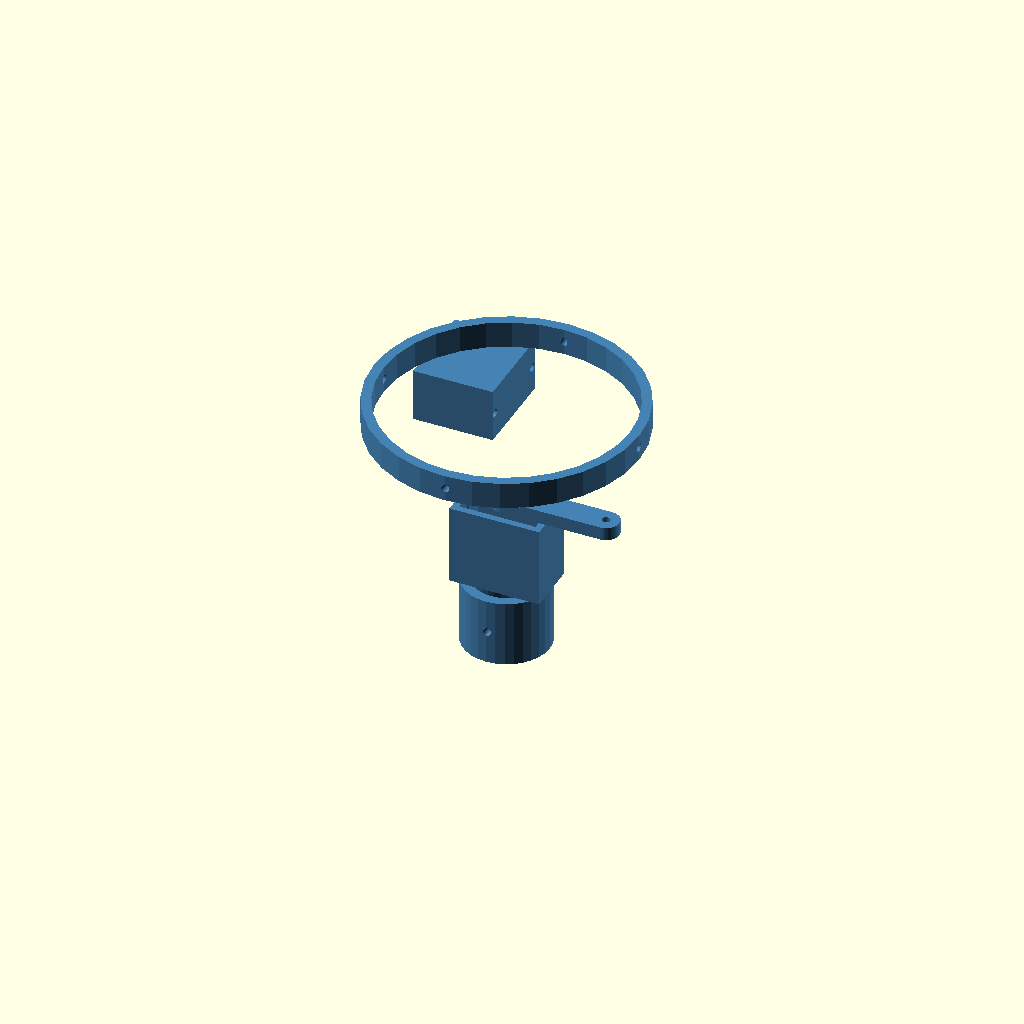
Cell 1: the model at its default parameters.
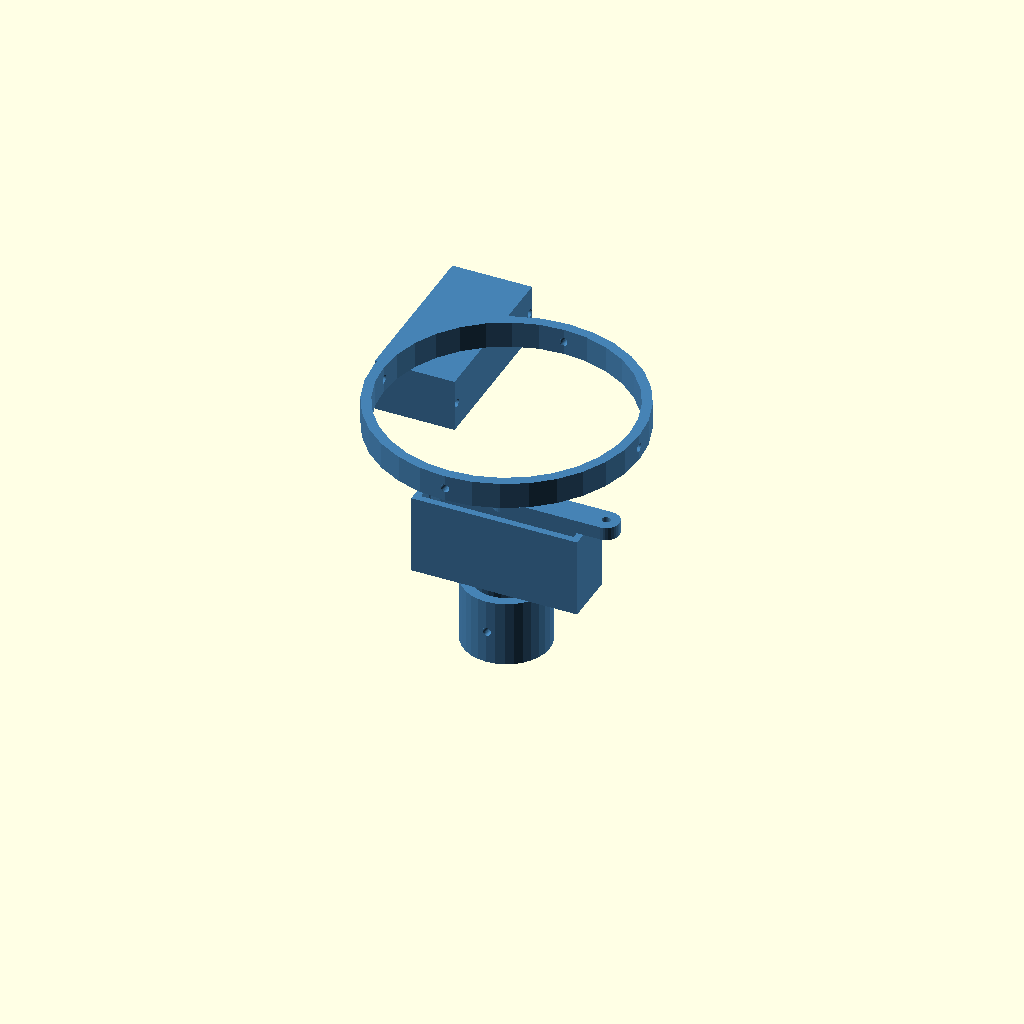
Cell 2: servo_width = 46 (everything else at default).
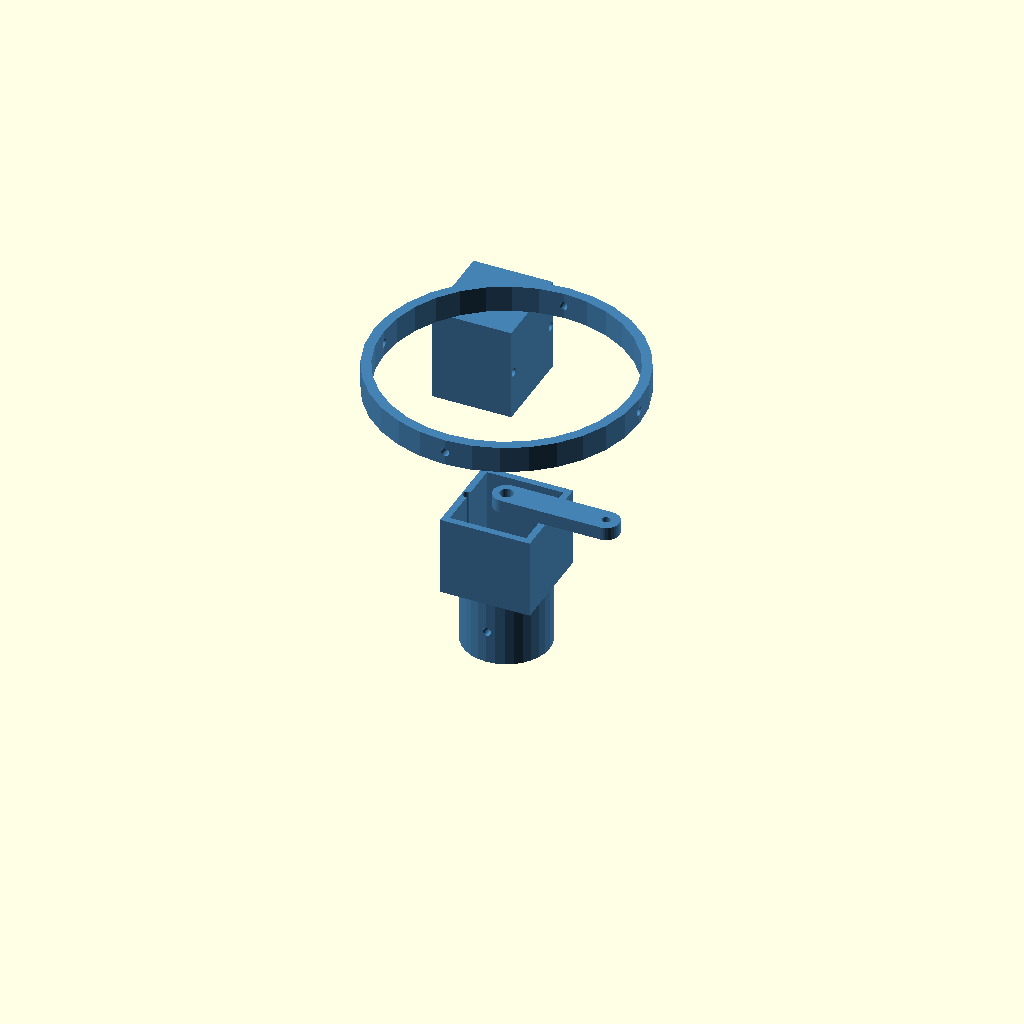
Cell 3: the same model with servo_depth = 24.
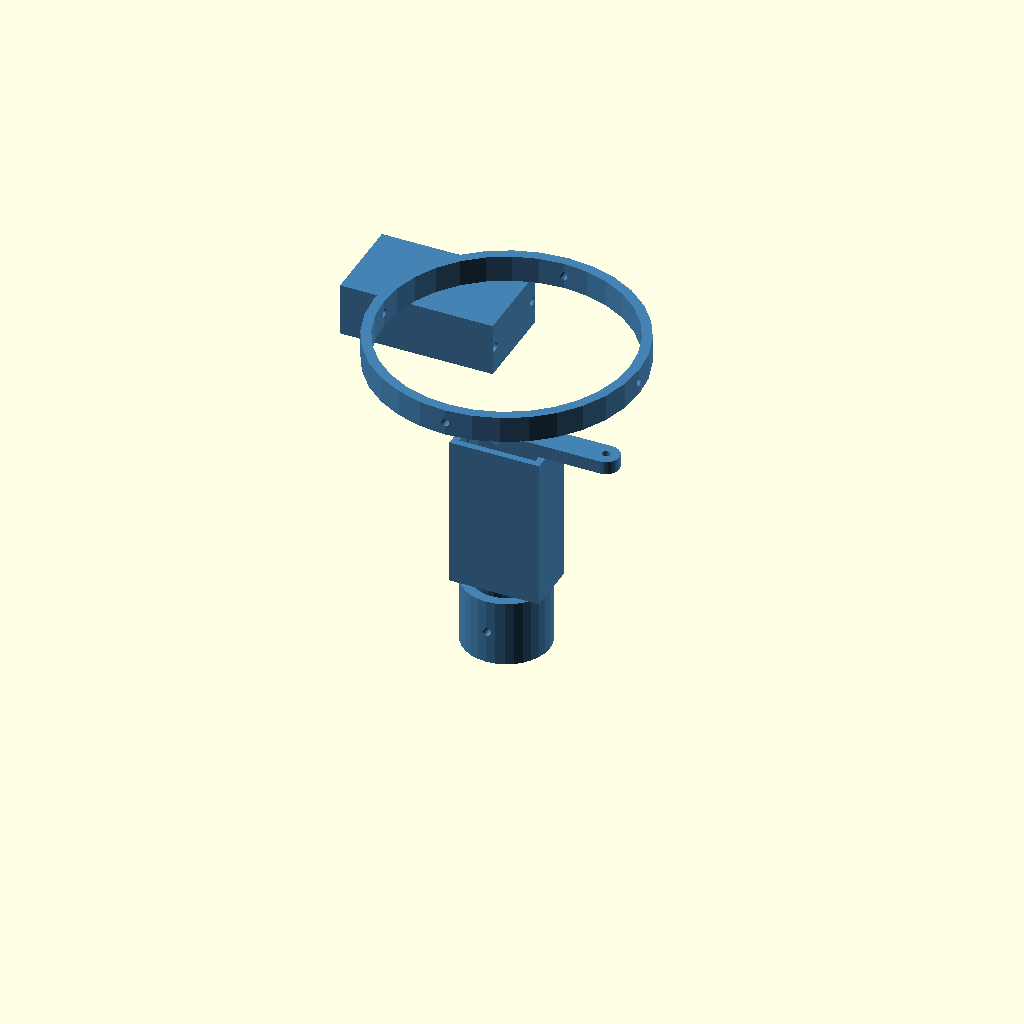
Cell 4: servo_height = 44 (everything else at default).
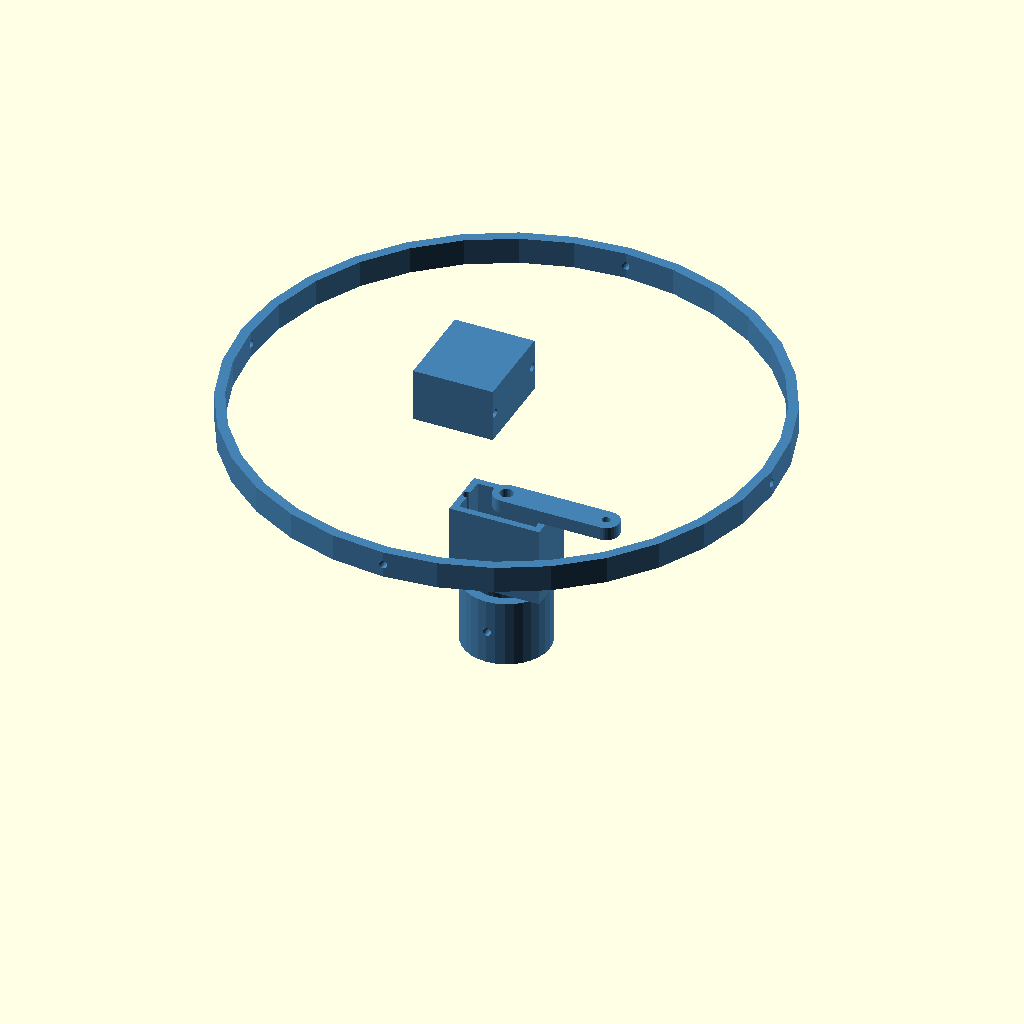
Cell 5: the same model with head_mount_diameter = 160.
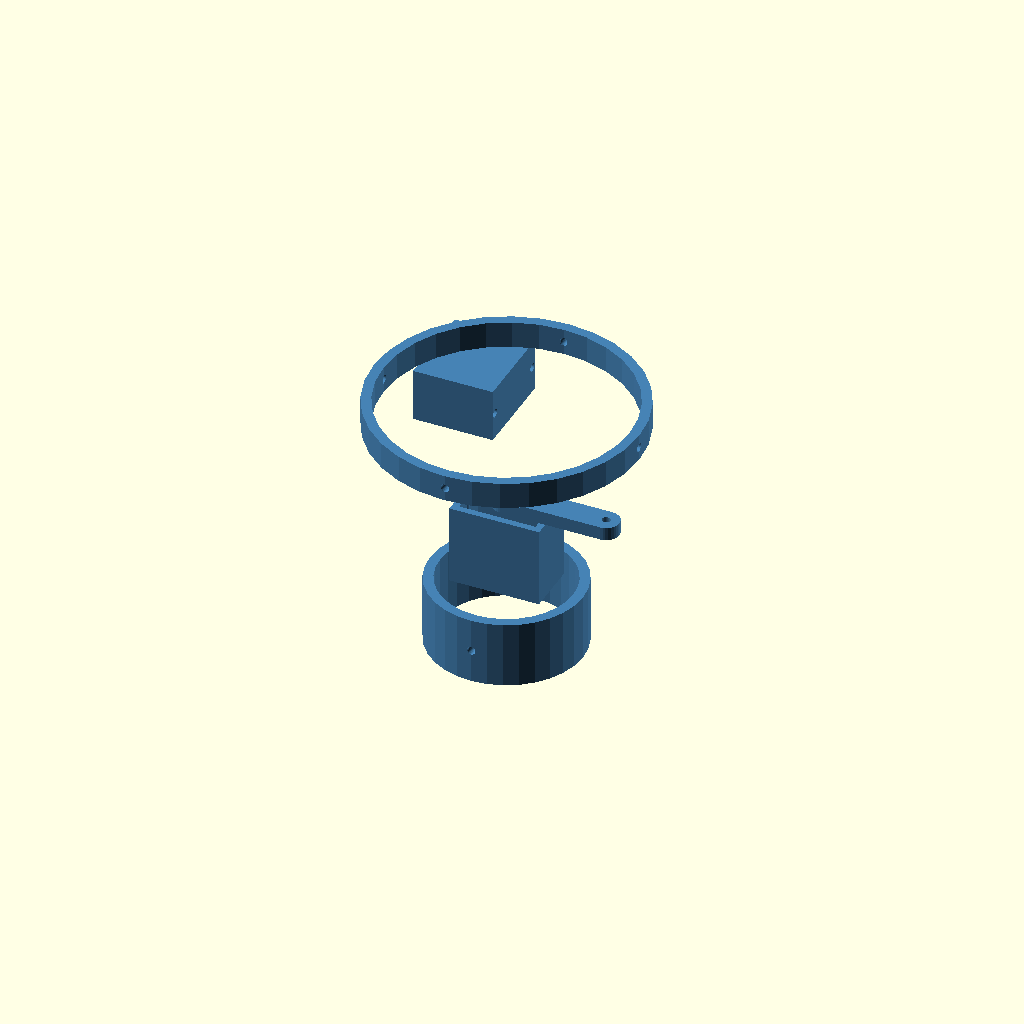
Cell 6: the same model with neck_diameter = 40.
All cells are drawn from one camera (rotation 55°, 0°, 25°, orthographic, colour scheme Cornfield), so only the parameter changes between them.
Source of the model, scad_designs/joints/pan_tilt_head_mount.scad:
// ============================================================
// pan_tilt_head_mount.scad
// Pan-Tilt Head Servo Mount for Humanoid Welcoming Robot
// Pan (left-right) + Tilt (up-down) dual MG90S servo bracket
//
// Print Settings:
//   Material:    PLA
//   Infill:      70%
//   Layer height: 0.2 mm
//   Supports:    None required
//   Weight:      ~18 g
//   Print time:  ~10 minutes
// ============================================================

$fn = 32;
$fa = 6;
$fs = 1;

// --- Parametric Variables ---
servo_width         = 23;   // mm  MG90S body width
servo_depth         = 12;   // mm  MG90S body depth
servo_height        = 22;   // mm  MG90S body height
head_mount_diameter = 80;   // mm  head shell interface diameter
neck_diameter       = 20;   // mm  neck tube / torso mount diameter
wall_thickness      = 2.0;  // mm  bracket wall thickness
screw_d             = 2.5;  // mm  M2.5 mounting screw diameter

// Derived
servo_box_x = servo_width  + 2 * wall_thickness;
servo_box_y = servo_depth  + 2 * wall_thickness;
servo_box_z = servo_height + wall_thickness;

// ============================================================
// Module: servo_pocket
// Standard MG90S recessed cavity
// ============================================================
module servo_pocket() {
    translate([wall_thickness, wall_thickness, wall_thickness])
        cube([servo_width, servo_depth, servo_height + 1]);
}

// ============================================================
// Module: pan_servo_mount
// Horizontal servo block (rotates the whole head left-right)
// ============================================================
module pan_servo_mount() {
    difference() {
        cube([servo_box_x, servo_box_y, servo_box_z]);
        servo_pocket();
        // Horn output hole (top face)
        translate([servo_box_x / 2, servo_box_y / 2, servo_box_z - 0.1])
            cylinder(d = 5, h = wall_thickness + 0.2);
        // Side screw holes for servo retention
        for (side = [-1, 1])
            translate([servo_box_x / 2 + side * (servo_width / 2 + 0.5),
                       servo_box_y / 2, -0.1])
                cylinder(d = screw_d, h = servo_box_z + 0.2);
    }
}

// ============================================================
// Module: tilt_servo_mount
// Vertical servo block (tilts head forward-back)
// ============================================================
module tilt_servo_mount() {
    difference() {
        cube([servo_box_x, servo_box_z, servo_box_y]);
        // Servo pocket (rotated 90° around X)
        translate([wall_thickness, wall_thickness, wall_thickness])
            cube([servo_width, servo_height + 1, servo_depth]);
        // Horn output hole (front face)
        translate([servo_box_x / 2, servo_box_z - 0.1, servo_box_y / 2])
            rotate([-90, 0, 0])
                cylinder(d = 5, h = wall_thickness + 0.2);
        // Side screw holes
        for (side = [-1, 1])
            translate([servo_box_x / 2 + side * (servo_width / 2 + 0.5),
                       -0.1, servo_box_y / 2])
                rotate([-90, 0, 0])
                    cylinder(d = screw_d, h = servo_box_z + 0.2);
    }
}

// ============================================================
// Module: neck_collar
// Collar that connects to the torso neck tube
// ============================================================
module neck_collar() {
    collar_h  = 20;
    collar_od = neck_diameter + 2 * wall_thickness * 1.5;
    difference() {
        cylinder(d = collar_od, h = collar_h);
        translate([0, 0, -0.1])
            cylinder(d = neck_diameter, h = collar_h + 0.2);
        // Retention screw
        translate([0, 0, collar_h / 2])
            rotate([90, 0, 0])
                cylinder(d = screw_d, h = collar_od + 0.2, center = true);
    }
}

// ============================================================
// Module: head_adapter_ring
// Ring that interfaces with the head shell bottom
// ============================================================
module head_adapter_ring() {
    ring_h    = 8;
    ring_wall = wall_thickness * 1.5;
    difference() {
        cylinder(d = head_mount_diameter, h = ring_h);
        translate([0, 0, ring_wall])
            cylinder(d = head_mount_diameter - 2 * ring_wall, h = ring_h);
        translate([0, 0, -0.1])
            cylinder(d = head_mount_diameter - 2 * ring_wall, h = ring_h + 0.2);
        // 4× screw holes for head attachment
        for (a = [0, 90, 180, 270])
            rotate([0, 0, a])
                translate([head_mount_diameter / 2 - ring_wall / 2, 0, ring_h / 2])
                    rotate([0, 90, 0])
                        cylinder(d = screw_d, h = ring_wall + 0.2, center = true);
    }
}

// ============================================================
// Module: link_arm
// Short arm connecting pan servo output to tilt servo frame
// ============================================================
module link_arm() {
    arm_length = 30;
    arm_w      = 8;
    arm_h      = 4;
    difference() {
        hull() {
            cylinder(d = arm_w, h = arm_h);
            translate([arm_length, 0, 0])
                cylinder(d = arm_w, h = arm_h);
        }
        translate([0, 0, -0.1])
            cylinder(d = 4, h = arm_h + 0.2);       // horn shaft
        translate([arm_length, 0, -0.1])
            cylinder(d = screw_d, h = arm_h + 0.2); // pivot pin
    }
}

// ============================================================
// Module: pan_tilt_head_mount
// Full assembly in default (neutral) position
// ============================================================
module pan_tilt_head_mount() {
    // Neck collar (bottom)
    neck_collar();
    // Pan servo (sits on neck collar, mounted horizontally)
    translate([-servo_box_x / 2, -servo_box_y / 2, 20])
        pan_servo_mount();
    // Link arm from pan servo horn
    translate([0, 0, 20 + servo_box_z])
        link_arm();
    // Tilt servo (perpendicular, mounted above link)
    translate([-servo_box_x / 2,
               servo_box_y + 4,
               20 + servo_box_z + 5])
        rotate([0, 0, 90])
            tilt_servo_mount();
    // Head adapter ring (top)
    translate([0, 0, 20 + servo_box_z + 5 + servo_box_y + 6])
        head_adapter_ring();
}

// ============================================================
// Render
// ============================================================
color("SteelBlue")
    pan_tilt_head_mount();
Parameter table extracted from the source (name, type, default, range or options):
servo_width: number, default 23
servo_depth: number, default 12
servo_height: number, default 22
head_mount_diameter: number, default 80
neck_diameter: number, default 20
wall_thickness: number, default 2
screw_d: number, default 2.5
